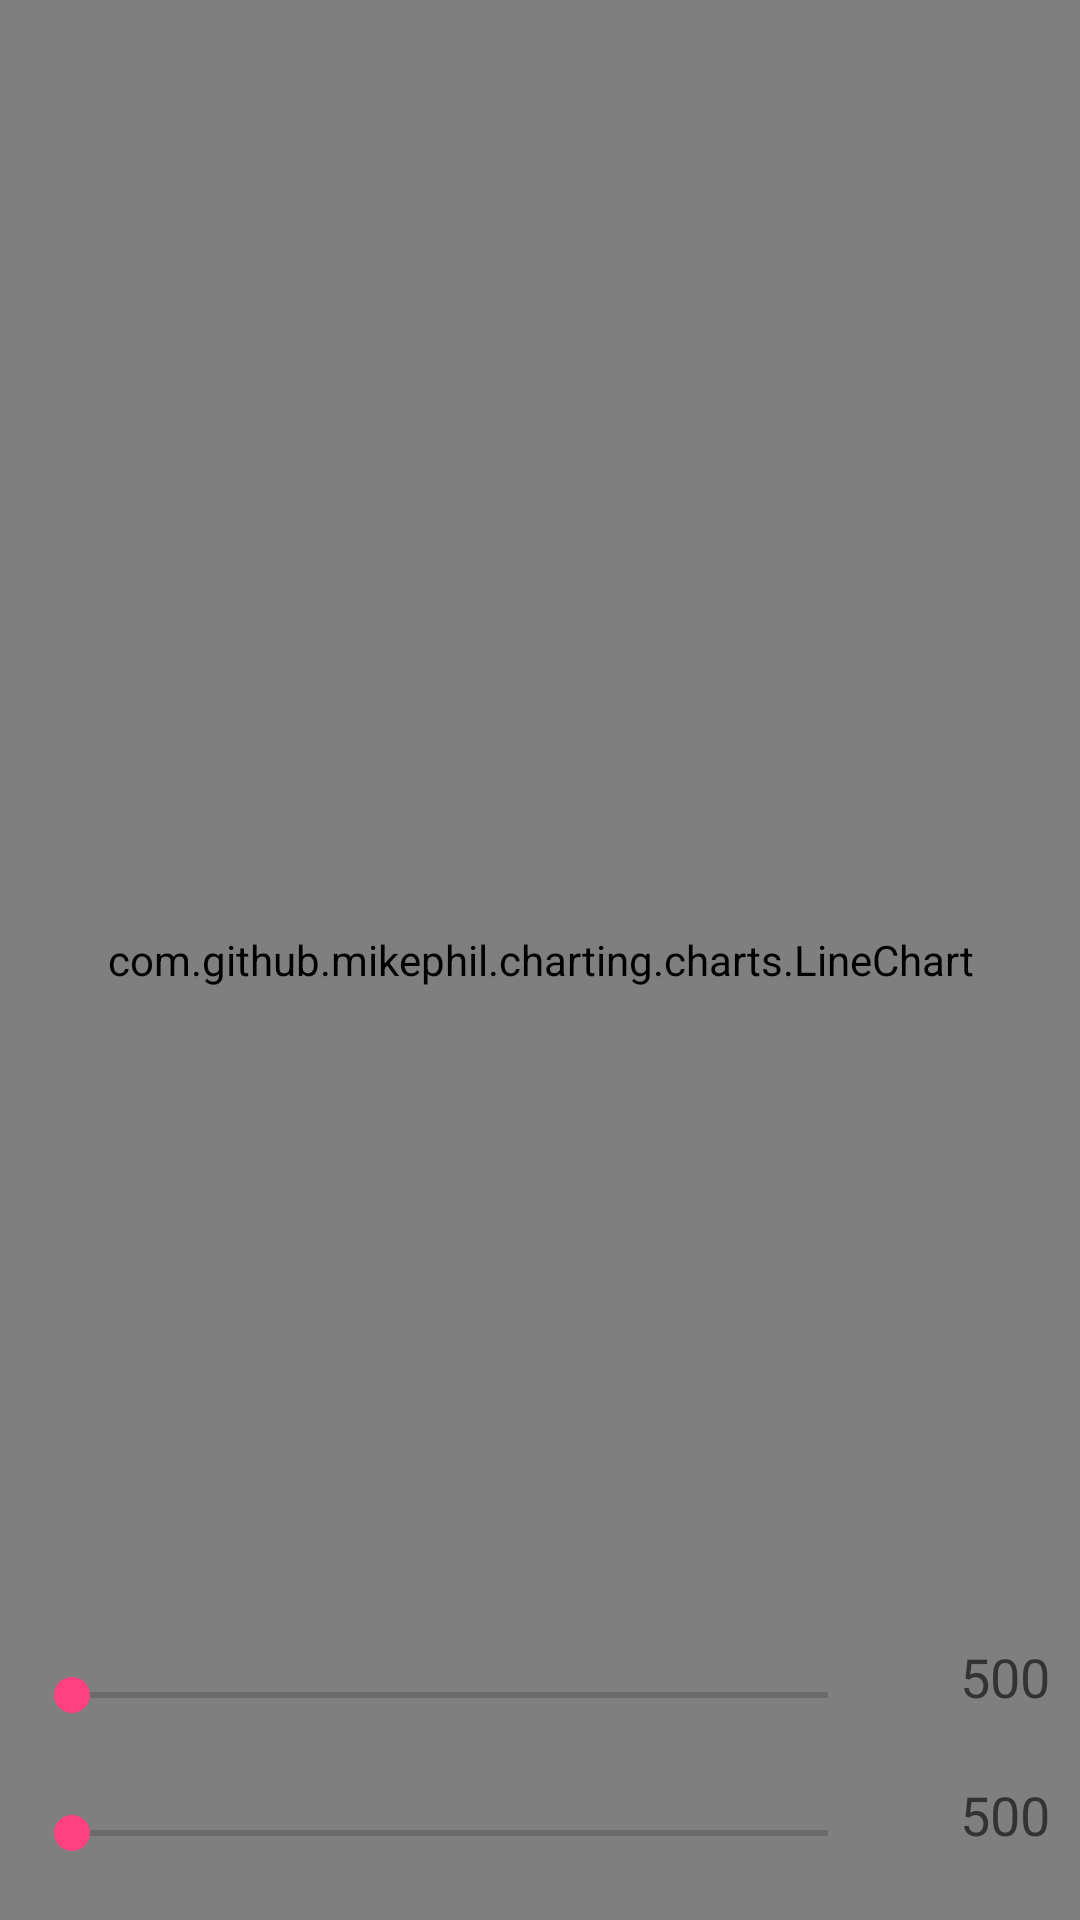

Android layout source for this screen:
<!-- AndroidManifest.xml: application theme AppTheme -->
<!-- res/layout/content_main.xml -->
<?xml version="1.0" encoding="utf-8"?>
<android.support.v4.widget.NestedScrollView xmlns:android="http://schemas.android.com/apk/res/android"
    xmlns:app="http://schemas.android.com/apk/res-auto"
    android:layout_width="match_parent"
    android:layout_height="match_parent"
    android:fillViewport="true"
    android:fitsSystemWindows="true"
    app:layout_behavior="@string/appbar_scrolling_view_behavior">

    <RelativeLayout xmlns:android="http://schemas.android.com/apk/res/android"
        android:layout_width="match_parent"
        android:layout_height="match_parent">

        <com.github.mikephil.charting.charts.LineChart
            android:id="@+id/chart1"
            android:layout_width="match_parent"
            android:layout_height="match_parent" />

        <SeekBar
            android:id="@+id/seekBar2"
            android:layout_width="match_parent"
            android:layout_height="wrap_content"
            android:layout_alignParentBottom="true"
            android:layout_alignParentLeft="true"
            android:layout_margin="8dp"
            android:layout_marginRight="5dp"
            android:layout_toLeftOf="@+id/tvYMax"
            android:max="150"
            android:paddingBottom="12dp" />

        <SeekBar
            android:id="@+id/seekBar1"
            android:layout_width="match_parent"
            android:layout_height="wrap_content"
            android:layout_above="@+id/seekBar2"
            android:layout_margin="8dp"
            android:layout_marginBottom="35dp"
            android:layout_marginRight="5dp"
            android:layout_toLeftOf="@+id/tvXMax"
            android:max="1500"
            android:paddingBottom="12dp" />

        <TextView
            android:id="@+id/tvXMax"
            android:layout_width="50dp"
            android:layout_height="wrap_content"
            android:layout_alignBottom="@+id/seekBar1"
            android:layout_alignParentRight="true"
            android:layout_marginBottom="15dp"
            android:layout_marginRight="10dp"
            android:gravity="right"
            android:text="500"
            android:textAppearance="?android:attr/textAppearanceMedium" />

        <TextView
            android:id="@+id/tvYMax"
            android:layout_width="50dp"
            android:layout_height="wrap_content"
            android:layout_alignBottom="@+id/seekBar2"
            android:layout_alignParentRight="true"
            android:layout_marginBottom="15dp"
            android:layout_marginRight="10dp"
            android:gravity="right"
            android:text="500"
            android:textAppearance="?android:attr/textAppearanceMedium" />

    </RelativeLayout>
</android.support.v4.widget.NestedScrollView>
<!-- resources referenced by this layout -->
<resources>
  <style name="AppTheme" parent="Theme.AppCompat.Light.DarkActionBar">
          
          <item name="colorPrimary">@color/colorPrimary</item>
          <item name="colorPrimaryDark">@color/colorPrimaryDark</item>
          <item name="colorAccent">@color/colorAccent</item>
      </style>
  <color name="colorPrimary">#3F51B5</color>
  <color name="colorPrimaryDark">#303F9F</color>
  <color name="colorAccent">#FF4081</color>
</resources>
